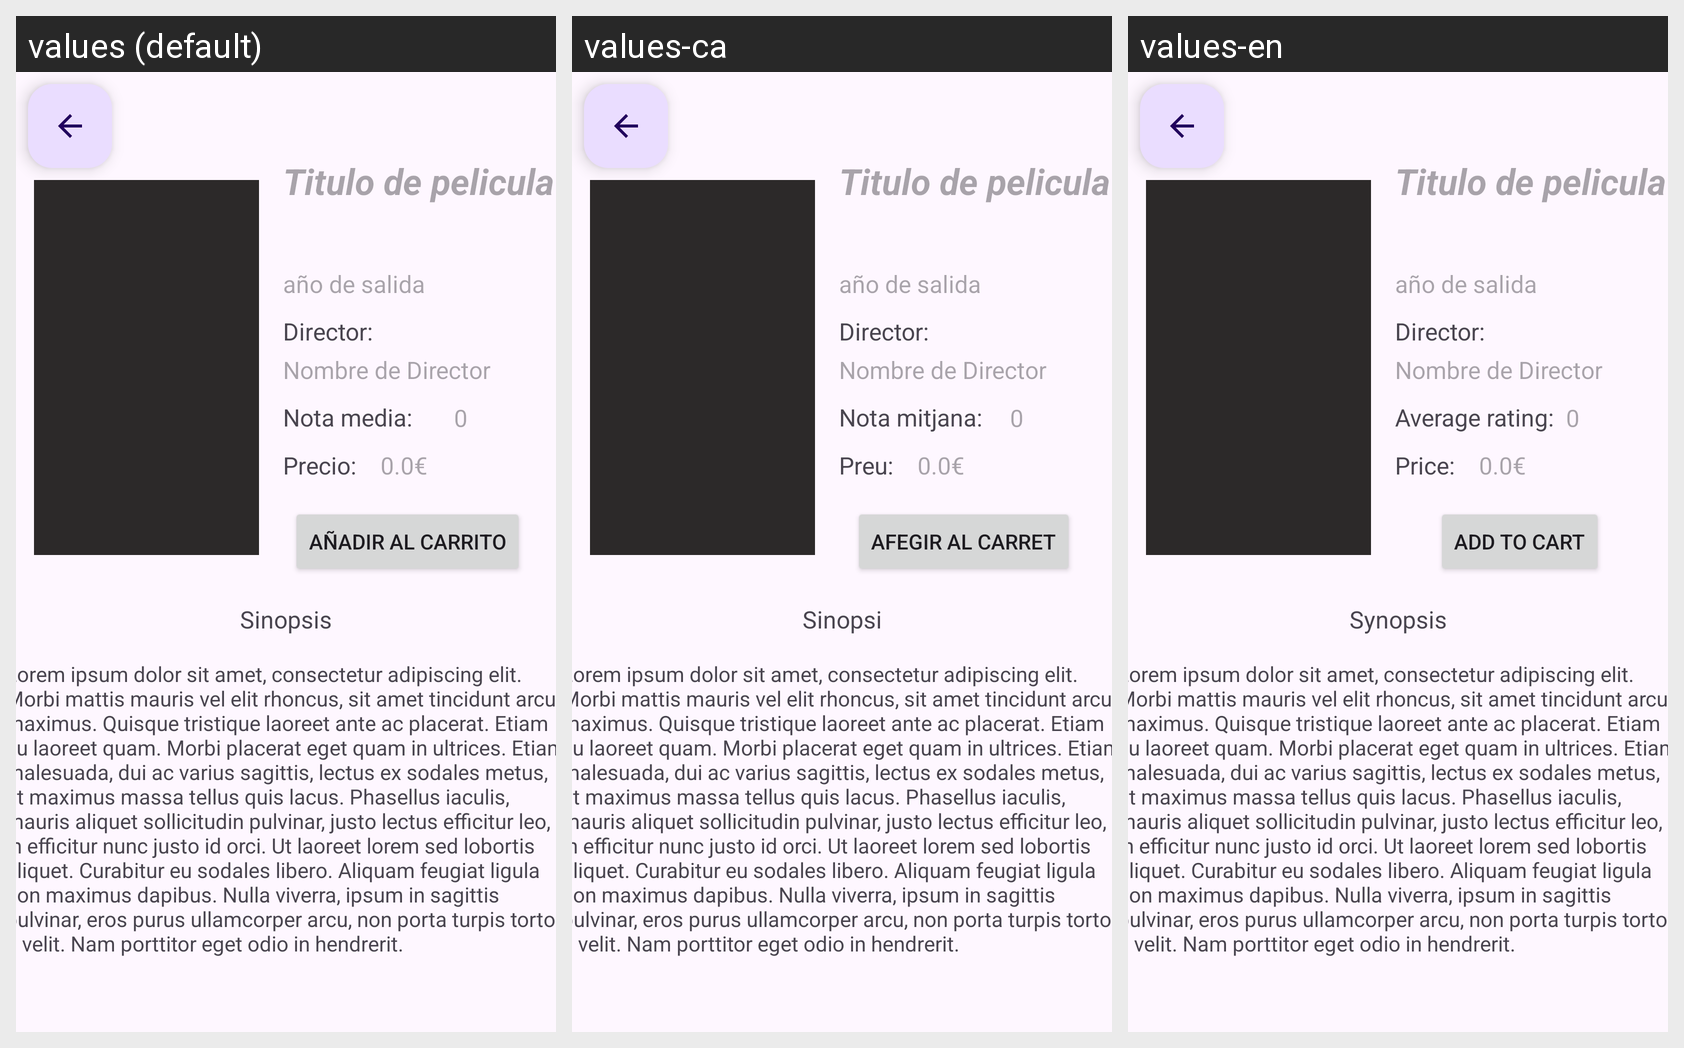

For this localized Android screen grid, give each drawn string resource with its value in every locale shown.
Android screen res/layout/information.xml rendered under 3 locales, left to right: values (default), values-ca, values-en. Device: Nexus 5 (rendered at 1080×1920; each locale shown at half size, 540×960, under a caption strip naming it); theme Theme.ProyectoMiravereda.
Strings drawn on this screen, with the default value and each locale's value (text and hints the layout hard-codes, and strings that could not be matched under every locale, appear in the picture but are not listed):

informacionNotaMedia
  values: Nota media: 
  values-ca: Nota mitjana: 
  values-en: Average rating: 

informacionPrecio
  values: Precio:
  values-ca: Preu:
  values-en: Price:

informacionSinopsis
  values: Sinopsis
  values-ca: Sinopsi
  values-en: Synopsis

informacionDirector
  values: Director:
  values-ca: Director:
  values-en: Director:
